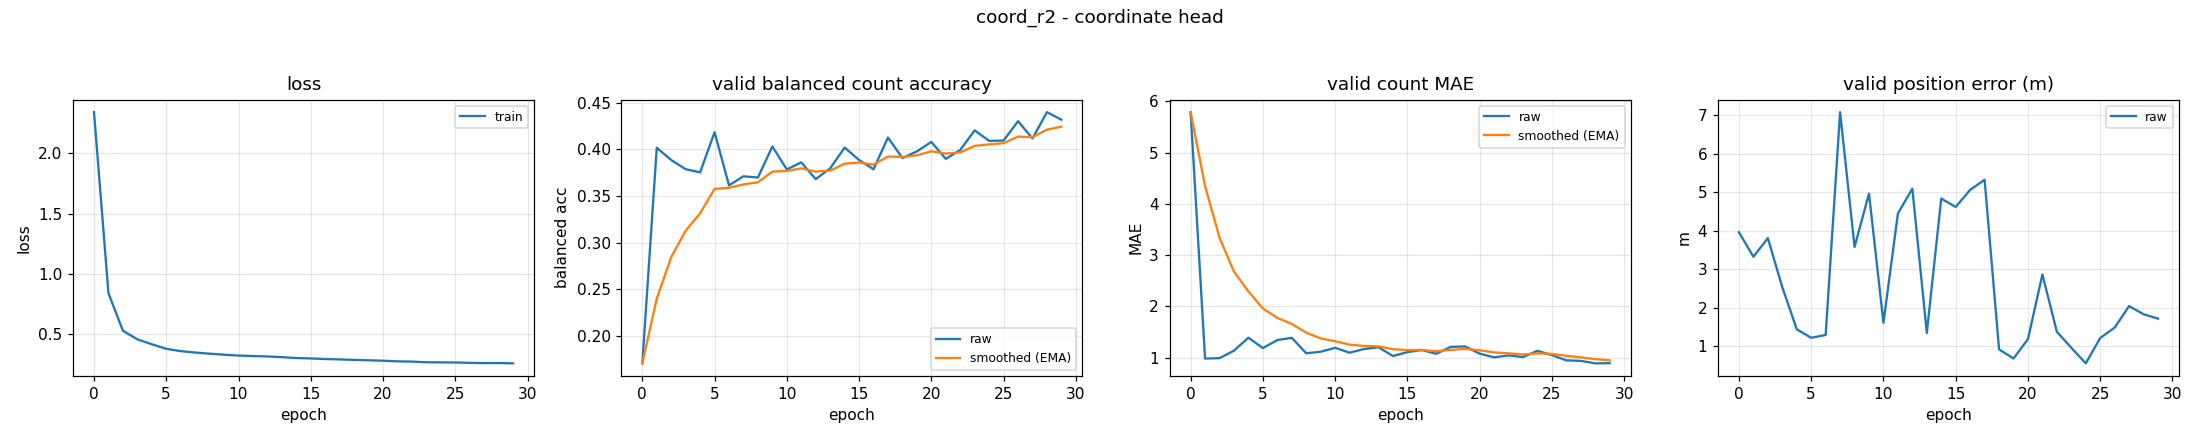

Data behind this chart, as committed beside it:
epoch, train_loss, valid_bal, valid_bal_smoothed, valid_mae, valid_mae_smoothed, valid_error_m
0, 2.342, 0.1706, 0.1706, 5.79, 5.79, 3.963
1, 0.8394, 0.4016, 0.2399, 0.984, 4.348, 3.325
2, 0.528, 0.3885, 0.2845, 0.992, 3.341, 3.808
3, 0.4565, 0.3787, 0.3127, 1.138, 2.68, 2.533
4, 0.4157, 0.3753, 0.3315, 1.391, 2.294, 1.439
5, 0.3778, 0.4183, 0.3575, 1.189, 1.962, 1.217
6, 0.3586, 0.3613, 0.3587, 1.346, 1.777, 1.291
7, 0.3468, 0.371, 0.3624, 1.388, 1.661, 7.084
8, 0.3373, 0.3697, 0.3646, 1.088, 1.489, 3.579
9, 0.3291, 0.403, 0.3761, 1.117, 1.377, 4.966
10, 0.3215, 0.3784, 0.3768, 1.194, 1.322, 1.608
11, 0.318, 0.386, 0.3795, 1.098, 1.255, 4.45
12, 0.3143, 0.368, 0.3761, 1.17, 1.23, 5.094
13, 0.3086, 0.3795, 0.3771, 1.205, 1.222, 1.342
14, 0.3015, 0.4018, 0.3845, 1.035, 1.166, 4.837
15, 0.2978, 0.3885, 0.3857, 1.109, 1.149, 4.62
16, 0.2931, 0.3785, 0.3836, 1.152, 1.15, 5.065
17, 0.2897, 0.4126, 0.3923, 1.077, 1.128, 5.326
18, 0.286, 0.3906, 0.3918, 1.213, 1.153, 0.9175
19, 0.2825, 0.3977, 0.3935, 1.221, 1.174, 0.6794
20, 0.2789, 0.4079, 0.3979, 1.08, 1.145, 1.183
21, 0.2739, 0.3897, 0.3954, 1.008, 1.104, 2.864
22, 0.2717, 0.3993, 0.3966, 1.045, 1.087, 1.374
23, 0.2662, 0.4203, 0.4037, 1.013, 1.065, 0.9585
24, 0.2654, 0.409, 0.4053, 1.136, 1.086, 0.5535
25, 0.2643, 0.4094, 0.4065, 1.051, 1.075, 1.212
26, 0.2612, 0.4301, 0.4136, 0.9495, 1.038, 1.483
27, 0.2592, 0.4116, 0.413, 0.9388, 1.008, 2.043
28, 0.2596, 0.4398, 0.421, 0.891, 0.9728, 1.829
29, 0.2573, 0.4317, 0.4242, 0.8936, 0.9491, 1.716
